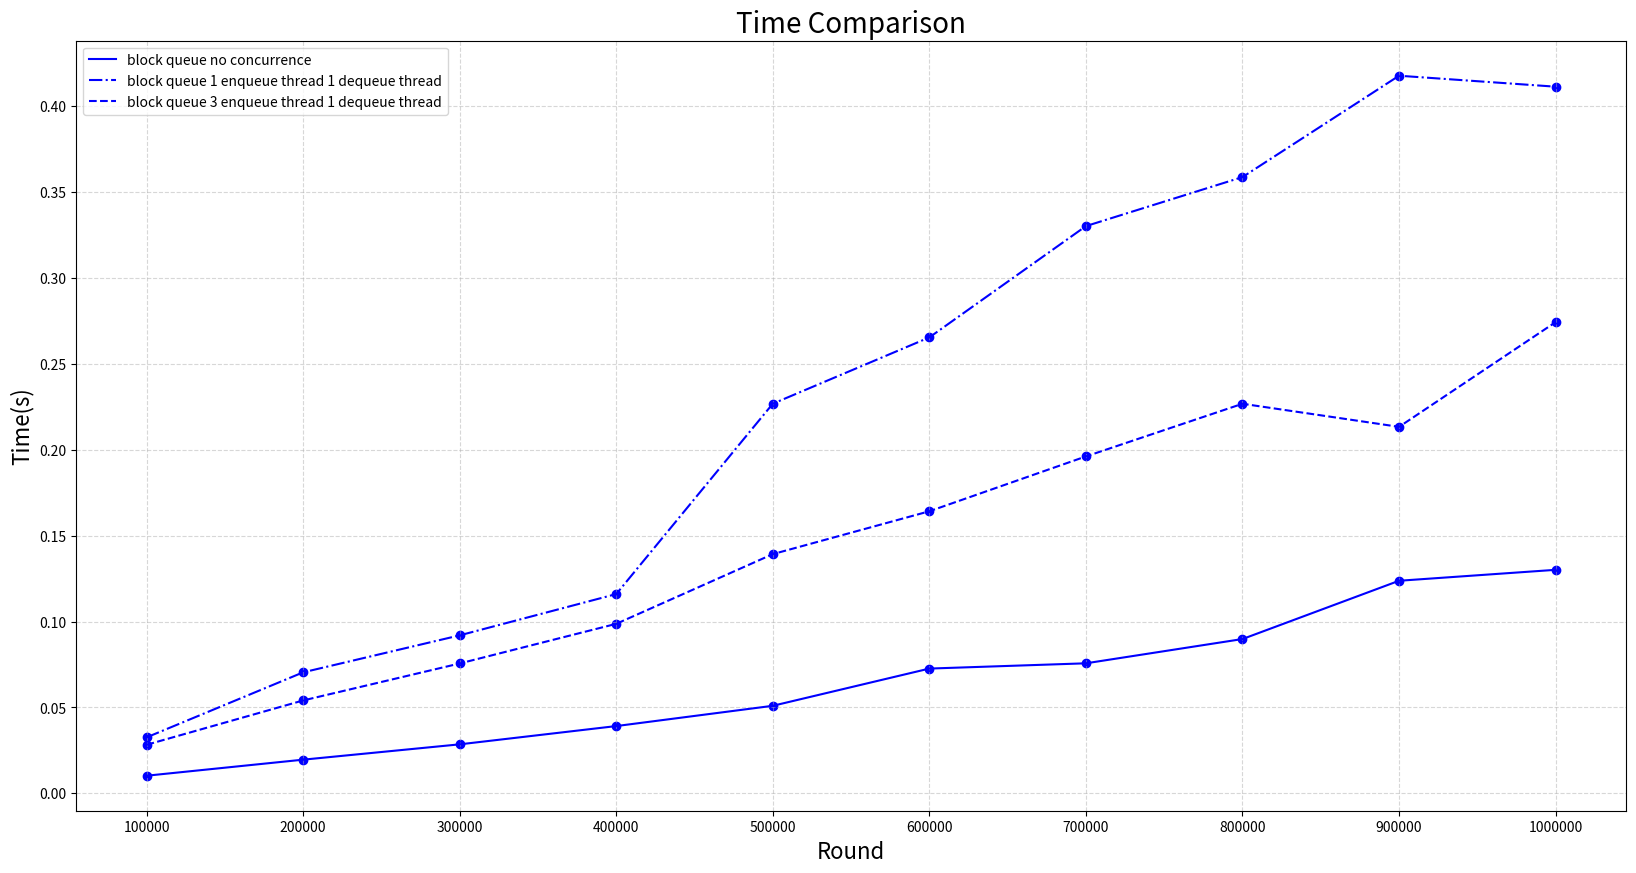

Generate this figure with matplotlib:
import matplotlib.pyplot as plt


plt.figure(figsize=(20, 10), dpi=100)
round = ['100000', '200000', '300000', '400000', '500000', '600000', '700000','800000','900000','1000000']
wait_free_4 = [0.00948703, 0.0144622, 0.0191364, 0.0286822, 0.0355934, 0.0419054, 0.057305, 0.0659972, 0.0775802, 0.105996]
stack_4 = [0.0151394, 0.0270609, 0.0388368, 0.0531519, 0.0677955, 0.08358, 0.0984831, 0.120445, 0.13221, 0.150472]
block_4 = [0.0282765, 0.0540716, 0.0755968, 0.0986637, 0.139235, 0.164178, 0.196091, 0.22674, 0.213301, 0.274244]
wait_free = [0.00908509, 0.0179934, 0.0279975, 0.0364352, 0.0549801, 0.0586574, 0.0831731, 0.0854588, 0.0931829, 0.164334]
stack = [0.00993995, 0.0201716, 0.0306056, 0.0423719, 0.0628235, 0.069747, 0.0986393, 0.0951225, 0.107656, 0.114378]
block = [0.0102734, 0.0196099, 0.0285342, 0.0391679, 0.050966, 0.0726303, 0.0756954, 0.0898179, 0.123732, 0.130098]
wait_free_2 = [0.0122593,0.0272755,0.0434581,0.0556638,0.0673139,0.0813106,0.0973055,0.120377,0.130954,0.150403]
stack_2 = [0.0158226,0.0281589,0.0440907,0.0641101,0.0865829,0.101809,0.122501,0.230217,0.159597,0.18888]
block_2 = [0.0325715,0.0704303,0.0919665,0.115982,0.226771,0.265361,0.330132,0.358651,0.417645,0.41126] 
# plt.plot(round, wait_free, c='red', label="wait-free queue no concurrence")
# plt.plot(round, stack, c='green',  label="treiber stack no concurrence")
plt.plot(round, block, c='blue',  label="block queue no concurrence")
# plt.plot(round, wait_free_2, c='red', linestyle='-.', label="wait-free queue 1 enqueue thread 1 dequeue thread")
# plt.plot(round, stack_2, c='green', linestyle='-.', label="treiber stack 1 enqueue thread 1 dequeue thread")
plt.plot(round, block_2, c='blue', linestyle='-.', label="block queue 1 enqueue thread 1 dequeue thread")
# plt.plot(round, wait_free_4, c='red', linestyle='--', label="wait-free queue 3 enqueue thread 1 dequeue thread")
# plt.plot(round, stack_4, c='green', linestyle='--', label="treiber stack 3 enqueue thread 1 dequeue thread")
plt.plot(round, block_4, c='blue', linestyle='--', label="block queue 3 enqueue thread 1 dequeue thread")

# plt.scatter(round, wait_free, c='red')
# plt.scatter(round, stack, c='green')
plt.scatter(round, block, c='blue')
# plt.scatter(round, wait_free_2, c='red')
# plt.scatter(round, stack_2, c='green')
plt.scatter(round, block_2, c='blue')
# plt.scatter(round, wait_free_4, c='red')
# plt.scatter(round, stack_4, c='green')
plt.scatter(round, block_4, c='blue')

plt.legend(loc='best')
# plt.yticks(range(0, 50, 5))
plt.grid(True, linestyle='--', alpha=0.5)
plt.xlabel("Round", fontdict={'size': 16})
plt.ylabel("Time(s)", fontdict={'size': 16})
plt.title("Time Comparison", fontdict={'size': 20})
plt.show()